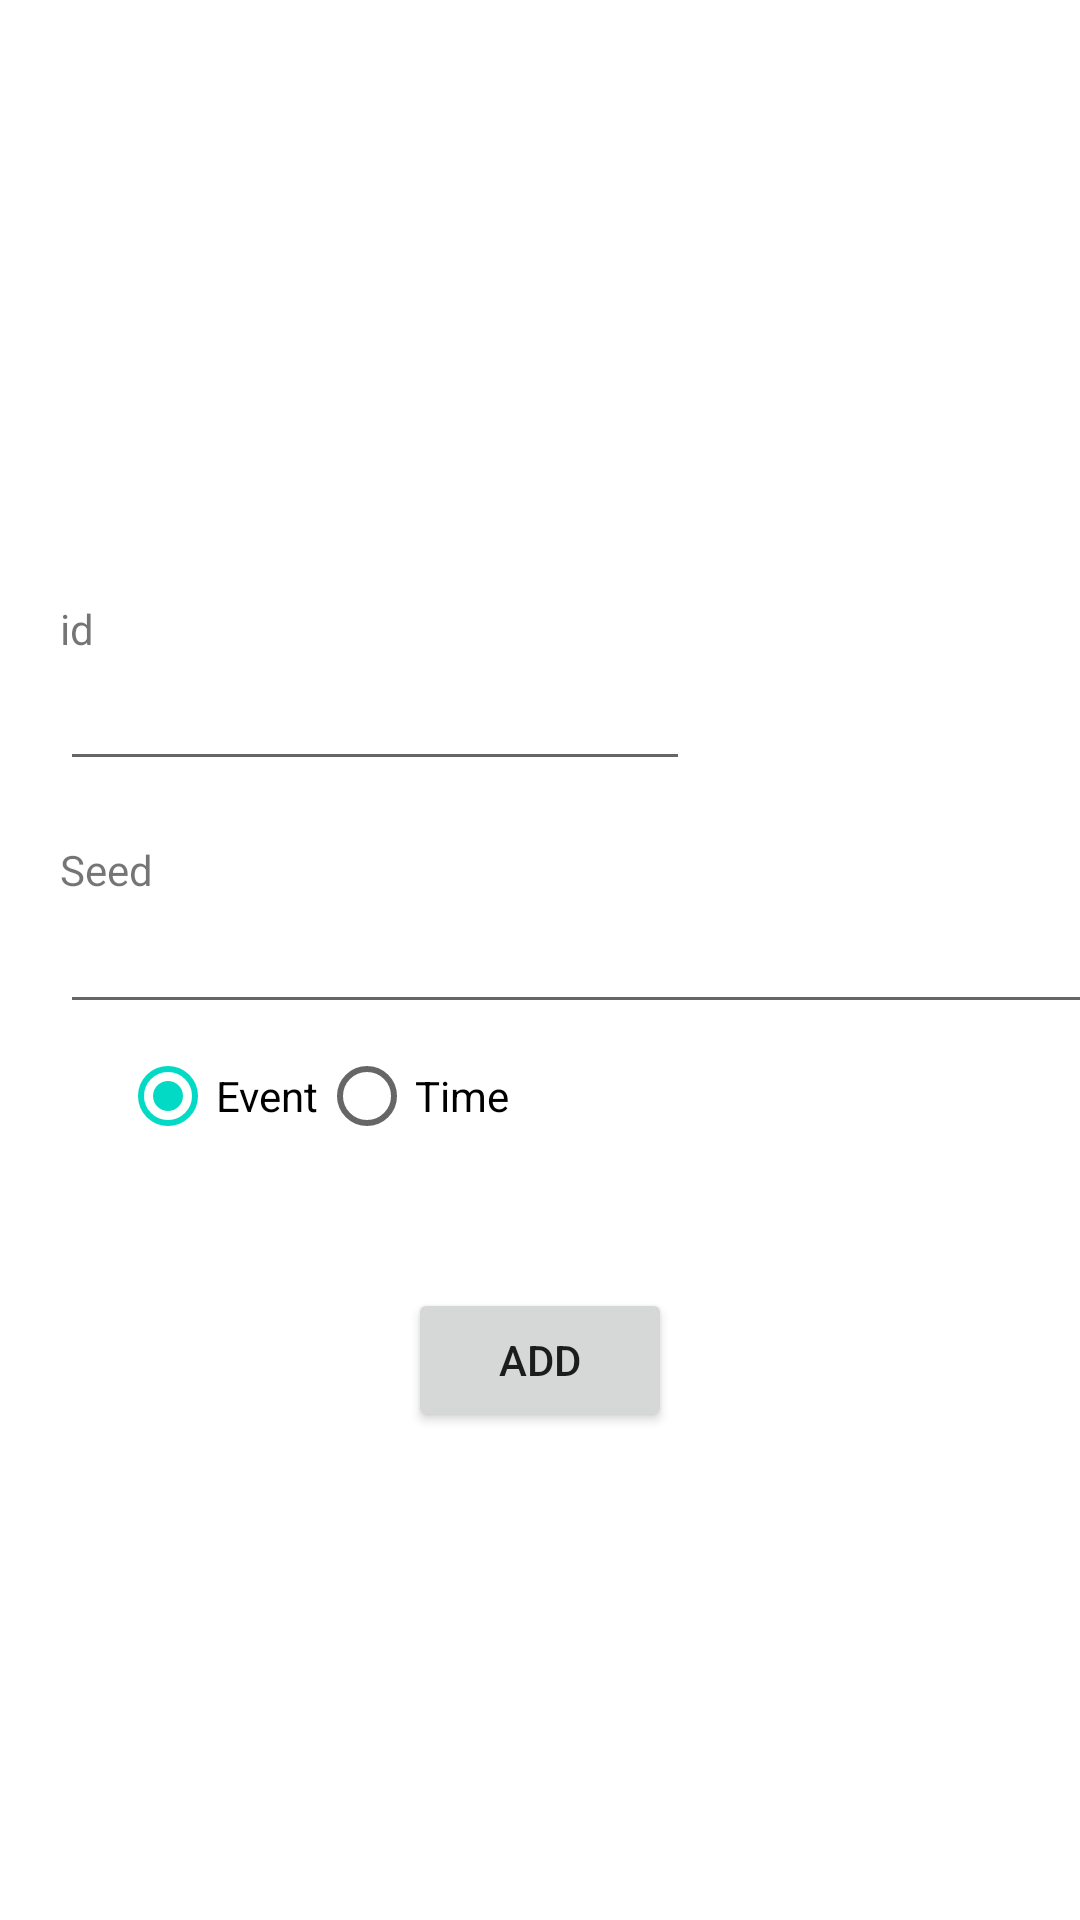

Reconstruct the res/layout file that produces this screen, plus the resources it refers to.
<!-- AndroidManifest.xml: application theme Theme.OTPGenerator -->
<!-- res/layout/activity_main2.xml -->
<?xml version="1.0" encoding="utf-8"?>
<androidx.constraintlayout.widget.ConstraintLayout
    xmlns:android="http://schemas.android.com/apk/res/android"
    xmlns:app="http://schemas.android.com/apk/res-auto"
    xmlns:tools="http://schemas.android.com/tools"
    android:layout_width="match_parent"
    android:layout_height="match_parent"
    tools:context=".MainActivity2">




    <TextView
        android:id="@+id/textView4"
        android:layout_width="wrap_content"
        android:layout_height="wrap_content"
        android:layout_marginStart="20dp"
        android:layout_marginTop="200dp"
        android:text="@string/id"
        app:layout_constraintStart_toStartOf="parent"
        app:layout_constraintTop_toTopOf="parent" />

    <EditText
        android:id="@+id/editID"
        android:layout_width="wrap_content"
        android:layout_height="wrap_content"
        android:ems="10"
        android:inputType="textPersonName"
        android:text=""
        app:layout_constraintStart_toStartOf="@+id/textView4"
        app:layout_constraintTop_toBottomOf="@+id/textView4" />

    <TextView
        android:id="@+id/textView5"
        android:layout_width="wrap_content"
        android:layout_height="wrap_content"
        android:layout_marginTop="20dp"
        android:text="@string/seed"
        app:layout_constraintStart_toStartOf="@+id/editID"
        app:layout_constraintTop_toBottomOf="@+id/editID" />

    <EditText
        android:id="@+id/editTextTextMultiLine"
        android:layout_width="374dp"
        android:layout_height="42dp"
        android:ems="10"
        android:gravity="start|top"
        android:inputType="textMultiLine"
        app:layout_constraintStart_toStartOf="@+id/textView5"
        app:layout_constraintTop_toBottomOf="@+id/textView5" />

    <RadioGroup
        android:id="@+id/rgType"
        android:layout_width="wrap_content"
        android:layout_height="wrap_content"
        android:layout_marginStart="20dp"
        android:orientation="horizontal"
        app:layout_constraintStart_toStartOf="@+id/editTextTextMultiLine"
        app:layout_constraintTop_toBottomOf="@+id/editTextTextMultiLine" >
        <RadioButton
            android:id="@+id/rbEventType"
            android:layout_width="wrap_content"
            android:layout_height="wrap_content"
            android:checked="true"
            android:text="@string/event"/>
        <RadioButton
            android:id="@+id/rbTimeType"
            android:layout_width="wrap_content"
            android:layout_height="wrap_content"
            android:text="@string/time"/>
    </RadioGroup>

    <Button
        android:id="@+id/addButton"
        android:layout_width="wrap_content"
        android:layout_height="wrap_content"
        android:layout_marginTop="40dp"
        android:text="@string/add"
        app:layout_constraintEnd_toEndOf="parent"
        app:layout_constraintStart_toStartOf="parent"
        app:layout_constraintTop_toBottomOf="@+id/rgType" />

</androidx.constraintlayout.widget.ConstraintLayout>
<!-- resources referenced by this layout -->
<resources>
  <string name="add">ADD</string>
  <string name="event">Event</string>
  <string name="id">id</string>
  <string name="seed">Seed</string>
  <string name="time">Time</string>
  <style name="Theme.OTPGenerator" parent="Theme.MaterialComponents.DayNight.DarkActionBar">
          
          <item name="colorPrimary">@color/purple_500</item>
          <item name="colorPrimaryVariant">@color/purple_700</item>
          <item name="colorOnPrimary">@color/white</item>
          
          <item name="colorSecondary">@color/teal_200</item>
          <item name="colorSecondaryVariant">@color/teal_700</item>
          <item name="colorOnSecondary">@color/black</item>
          
          <item name="android:statusBarColor" tools:targetApi="l">?attr/colorPrimaryVariant</item>
          
      </style>
  <!-- not gathered from this repository: default colours our renderer supplied (Android Studio template values) -->
  <color name="purple_500">#FF6200EE</color>
  <color name="purple_700">#FF3700B3</color>
  <color name="teal_200">#FF03DAC5</color>
  <color name="teal_700">#FF018786</color>
  <color name="black">#FF000000</color>
  <color name="white">#FFFFFFFF</color>
</resources>
